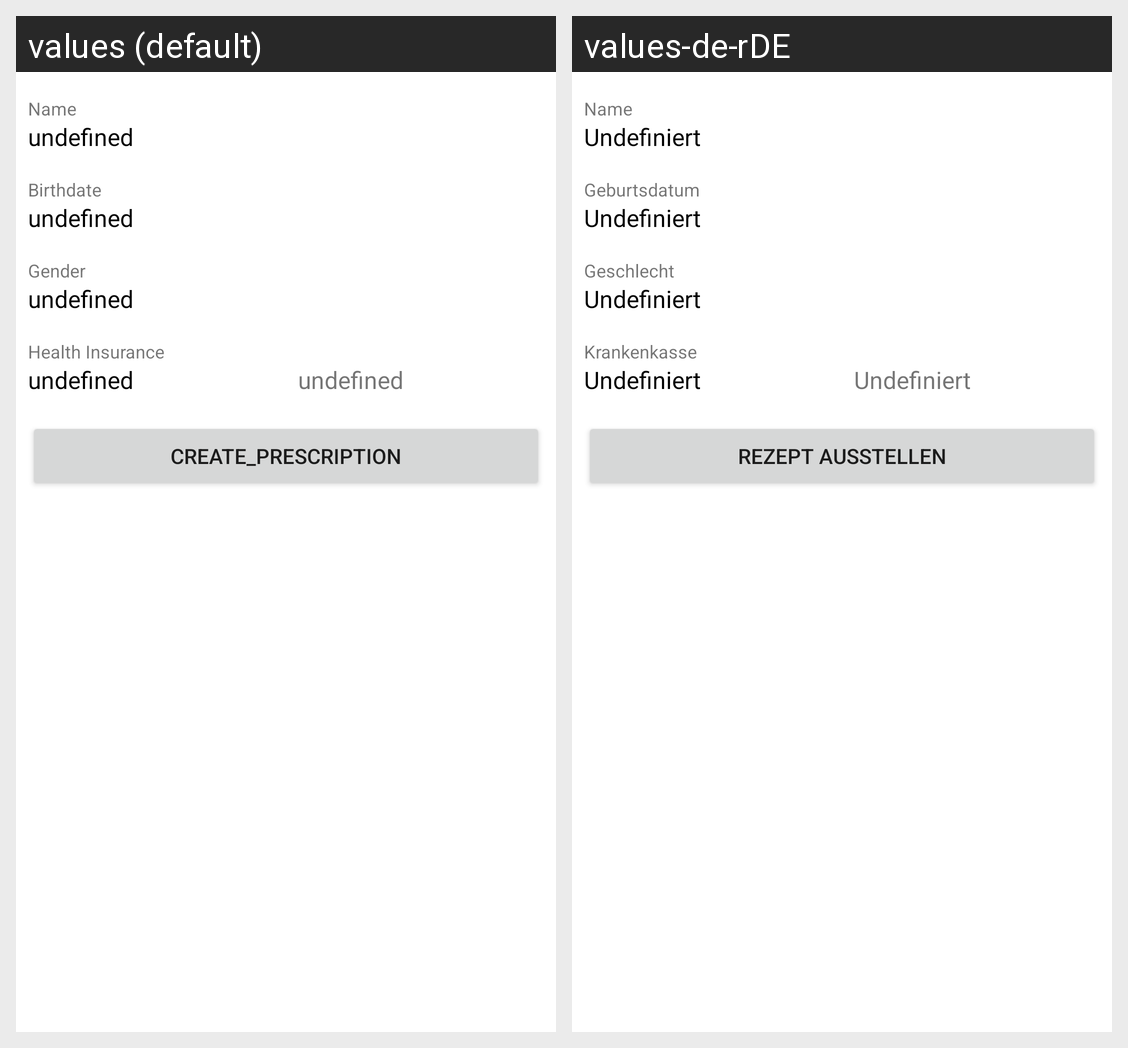

Here is an Android app screen in its default locale and in the app's own translations. Write out the translated-string differences for the strings that appear on this screen.
Android screen res/layout/fragment_patient_detail.xml rendered under 2 locales, left to right: values (default), values-de-rDE. Device: Nexus 5 (rendered at 1080×1920; each locale shown at half size, 540×960, under a caption strip naming it); theme Theme.Arztpraxis.
Strings drawn on this screen, with the default value and each locale's value (text and hints the layout hard-codes, and strings that could not be matched under every locale, appear in the picture but are not listed):

name
  values: Name
  values-de-rDE: Name

undefined
  values: undefined
  values-de-rDE: Undefiniert

birthdate
  values: Birthdate
  values-de-rDE: Geburtsdatum

gender
  values: Gender
  values-de-rDE: Geschlecht

health_insurance
  values: Health Insurance
  values-de-rDE: Krankenkasse

create_prescription
  values: create_prescription
  values-de-rDE: Rezept ausstellen
